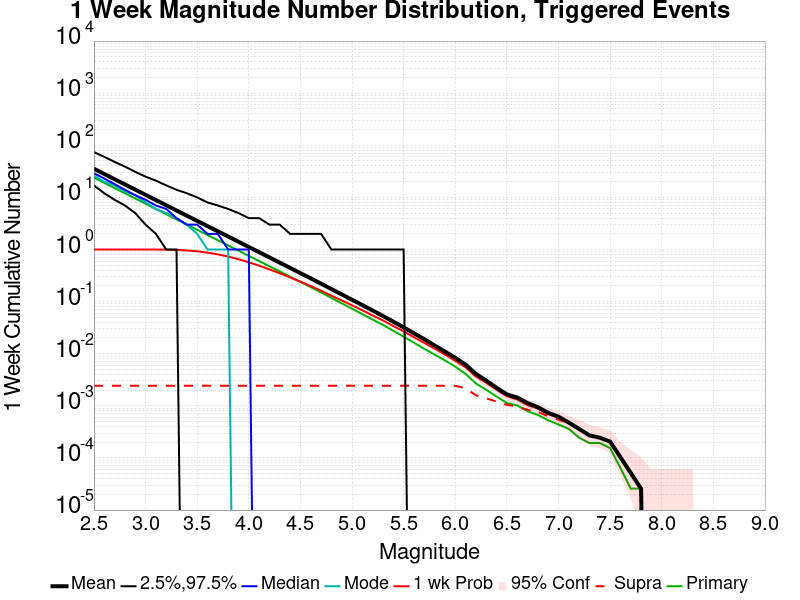

The data file committed next to this chart (first rows):
Mag, Mean, 2.5 %ile, 97.5 %ile, Median, Mode, 1 wk Probability, 1 wk Supra-Seis Prob, Primary Aftershocks Mean
2.5, 35.42, 17.0, 74.0, 29.0, 26.0, 1.0, 0.002436, 23.92
2.6, 28.14, 12.0, 60.0, 23.0, 20.0, 1.0, 0.002436, 19
2.7, 22.35, 9.0, 48.0, 18.0, 17.0, 1.0, 0.002436, 15.09
2.8, 17.76, 7.0, 39.0, 14.0, 13.0, 1, 0.002436, 12
2.9, 14.1, 5.0, 31.0, 11.0, 11.0, 0.9999, 0.002436, 9.522
3.0, 11.19, 3.0, 25.0, 9.0, 8.0, 0.9995, 0.002436, 7.562
3.1, 8.89, 2.0, 21.0, 7.0, 6.0, 0.9979, 0.002436, 6.004
3.2, 7.058, 1.0, 17.0, 6.0, 5.0, 0.9931, 0.002436, 4.767
3.3, 5.603, 1.0, 14.0, 4.0, 4.0, 0.9818, 0.002436, 3.782
3.4, 4.455, 0.0, 12.0, 3.0, 3.0, 0.9595, 0.002436, 3.006
3.5, 3.541, 0.0, 10.0, 3.0, 2.0, 0.9235, 0.002436, 2.39
3.6, 2.813, 0.0, 8.0, 2.0, 1.0, 0.871, 0.002436, 1.899
3.7, 2.236, 0.0, 7.0, 2.0, 1.0, 0.8063, 0.002436, 1.508
3.8, 1.778, 0.0, 6.0, 1.0, 1.0, 0.7326, 0.002436, 1.2
3.9, 1.41, 0.0, 5.0, 1.0, 0.0, 0.652, 0.002436, 0.9519
4.0, 1.119, 0.0, 4.0, 1.0, 0.0, 0.5691, 0.002436, 0.7566
4.1, 0.888, 0.0, 4.0, 0.0, 0.0, 0.4903, 0.002436, 0.6008
4.2, 0.7051, 0.0, 3.0, 0.0, 0.0, 0.4157, 0.002436, 0.4769
4.3, 0.5601, 0.0, 3.0, 0.0, 0.0, 0.3501, 0.002436, 0.3793
4.4, 0.4444, 0.0, 2.0, 0.0, 0.0, 0.2912, 0.002436, 0.301
4.5, 0.3521, 0.0, 2.0, 0.0, 0.0, 0.2414, 0.002436, 0.2389
4.6, 0.2795, 0.0, 2.0, 0.0, 0.0, 0.1985, 0.002436, 0.1899
4.7, 0.2212, 0.0, 2.0, 0.0, 0.0, 0.1618, 0.002436, 0.1501
4.8, 0.1741, 0.0, 1.0, 0.0, 0.0, 0.1301, 0.002436, 0.118
4.9, 0.1378, 0.0, 1.0, 0.0, 0.0, 0.1054, 0.002436, 0.09293
5.0, 0.1087, 0.0, 1.0, 0.0, 0.0, 0.08494, 0.002436, 0.07327
5.1, 0.08588, 0.0, 1.0, 0.0, 0.0, 0.06816, 0.002436, 0.05753
5.2, 0.06749, 0.0, 1.0, 0.0, 0.0, 0.0543, 0.002436, 0.04526
5.3, 0.05294, 0.0, 1.0, 0.0, 0.0, 0.04341, 0.002436, 0.03568
5.4, 0.04128, 0.0, 1.0, 0.0, 0.0, 0.03416, 0.002436, 0.0275
5.5, 0.03207, 0.0, 1.0, 0.0, 0.0, 0.02686, 0.002436, 0.02125
5.6, 0.02469, 0.0, 0.0, 0.0, 0.0, 0.02075, 0.002436, 0.01628
5.7, 0.01903, 0.0, 0.0, 0.0, 0.0, 0.01616, 0.002436, 0.01242
5.8, 0.01441, 0.0, 0.0, 0.0, 0.0, 0.01256, 0.002436, 0.009652
5.9, 0.01101, 0.0, 0.0, 0.0, 0.0, 0.009665, 0.002423, 0.007461
6.0, 0.008376, 0.0, 0.0, 0.0, 0.0, 0.007332, 0.002423, 0.005644
6.1, 0.006173, 0.0, 0.0, 0.0, 0.0, 0.00549, 0.002178, 0.004111
6.2, 0.004111, 0.0, 0.0, 0.0, 0.0, 0.00366, 0.001598, 0.002693
6.3, 0.003054, 0.0, 0.0, 0.0, 0.0, 0.002771, 0.001392, 0.002036
6.4, 0.002216, 0.0, 0.0, 0.0, 0.0, 0.002036, 0.001211, 0.001508
6.5, 0.001662, 0.0, 0.0, 0.0, 0.0, 0.001534, 0.001044, 0.001134
6.6, 0.001443, 0.0, 0.0, 0.0, 0.0, 0.001327, 9.6649484E-4, 0.001018
6.7, 0.001134, 0.0, 0.0, 0.0, 0.0, 0.001031, 8.3762885E-4, 7.8608247E-4
6.8, 9.4072166E-4, 0.0, 0.0, 0.0, 0.0, 8.891753E-4, 7.731959E-4, 6.7010307E-4
6.9, 7.345361E-4, 0.0, 0.0, 0.0, 0.0, 6.958763E-4, 6.314433E-4, 5.2835053E-4
7.0, 6.185567E-4, 0.0, 0.0, 0.0, 0.0, 5.927835E-4, 5.412371E-4, 4.3814434E-4
7.1, 4.7680413E-4, 0.0, 0.0, 0.0, 0.0, 4.6391753E-4, 4.6391753E-4, 3.6082475E-4
7.2, 3.6082475E-4, 0.0, 0.0, 0.0, 0.0, 3.6082475E-4, 3.6082475E-4, 2.4484537E-4
7.3, 2.7061856E-4, 0.0, 0.0, 0.0, 0.0, 2.7061856E-4, 2.7061856E-4, 1.9329897E-4
7.4, 2.4484537E-4, 0.0, 0.0, 0.0, 0.0, 2.4484537E-4, 2.4484537E-4, 1.9329897E-4
7.5, 2.0618556E-4, 0.0, 0.0, 0.0, 0.0, 2.0618556E-4, 2.0618556E-4, 1.5463917E-4
7.6, 1.0309278E-4, 0.0, 0.0, 0.0, 0.0, 1.0309278E-4, 1.0309278E-4, 6.443299E-5
7.7, 5.154639E-5, 0.0, 0.0, 0.0, 0.0, 5.154639E-5, 5.154639E-5, 2.5773195E-5
7.8, 2.5773195E-5, 0.0, 0.0, 0.0, 0.0, 2.5773195E-5, 2.5773195E-5, 2.5773195E-5
7.9, 0.0, 0.0, 0.0, 0.0, 0.0, 0.0, 0.0, 0.0
8.0, 0.0, 0.0, 0.0, 0.0, 0.0, 0.0, 0.0, 0.0
8.1, 0.0, 0.0, 0.0, 0.0, 0.0, 0.0, 0.0, 0.0
8.2, 0.0, 0.0, 0.0, 0.0, 0.0, 0.0, 0.0, 0.0
8.3, 0.0, 0.0, 0.0, 0.0, 0.0, 0.0, 0.0, 0.0
8.4, 0.0, 0.0, 0.0, 0.0, 0.0, 0.0, 0.0, 0.0
... 6 more rows
